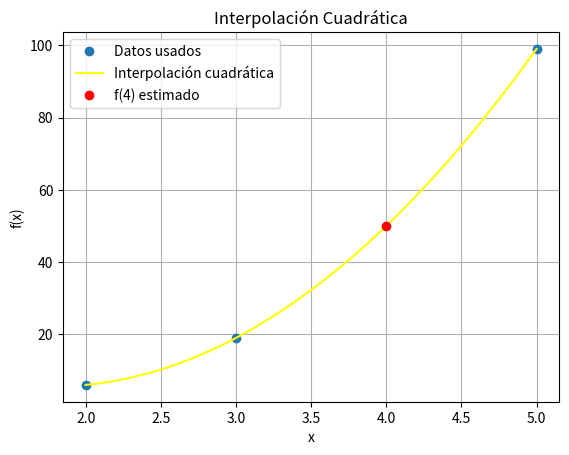

Write the Python code that produced this figure.
import numpy as np
import matplotlib.pyplot as plt

valores_x = np.array([2, 3, 5])
valores_y = np.array([6, 19, 99])

def interpocuad(x, x_vals, y_vals):
    total = 0
    n = len(x_vals)
    for i in range(n):
        term = y_vals[i]
        for j in range(n):
            if i != j:
                term *= (x - x_vals[j]) / (x_vals[i] - x_vals[j])
        total += term
    return total

x_estimar = 4
f4 = interpocuad(x_estimar, valores_x, valores_y)
print(f"f(4) estimado (cuadrática): {f4}")

f4_lineal = 59.0
error_relativo = abs((f4 - f4_lineal) / f4_lineal) * 100
print(f"Error relativo con respecto a la estimación lineal: {error_relativo}%")

x_line = np.linspace(2, 5, 200)
y_line = [interpocuad(x, valores_x, valores_y) for x in x_line]

plt.plot(valores_x, valores_y, 'o', label='Datos usados')
plt.plot(x_line, y_line, label='Interpolación cuadrática', color='yellow')
plt.plot(x_estimar, f4, 'ro', label='f(4) estimado')
plt.grid(True)
plt.xlabel('x')
plt.ylabel('f(x)')
plt.title('Interpolación Cuadrática')
plt.legend()
plt.show()
